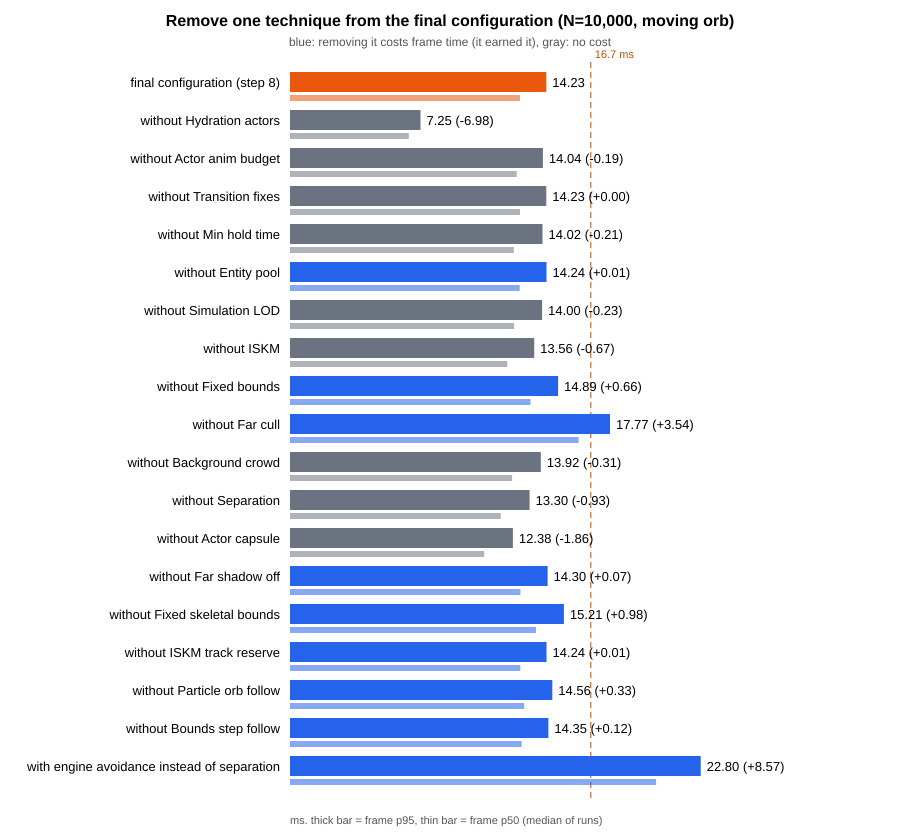

Source data for this figure (header and first rows):
cond, title, kind, n, delta_p50_ms, delta_p95_ms, p50_distinct, delta_gpu_p50_ms, runs, frame_p95_ms_min, frame_p95_ms_max, frame_p50_ms_min, frame_p50_ms_max, frame_p50_ms, frame_p95_ms, frame_p99_ms, game_p50_ms, render_p50_ms, gpu_p50_ms, mem_total_mb, gpu_mem_p50, actors_mean, view_actors_mean, cover30_mean
V0-a8hyd, Hydration actors, ablation, 10000, -6.175, -6.984, yes, 0.047, 3, 7.236, 7.251, 6.586, 6.608, 6.595, 7.247, 7.747, 5.23, 2.692, 6.211, 1787, 3238, , , 
V0-a8bud, Actor anim budget, ablation, 10000, -0.183, -0.189, no, -0.004, 3, 13.91, 14.08, 12.5, 12.67, 12.59, 14.04, 14.73, 11.7, 4.098, 6.16, 1752, 3358, 577, 406.4, 0.976
V0-a8fix, Transition fixes, ablation, 10000, -0.001, 0.0, no, 0.003, 3, 14.07, 14.29, 12.67, 12.77, 12.77, 14.23, 14.96, 11.87, 4.102, 6.167, 1821, 3400, 577, 408, 0.9773
V0-a8hold, Min hold time, ablation, 10000, -0.347, -0.21, yes, 0.002, 3, 13.9, 14.1, 12.37, 12.57, 12.42, 14.02, 14.82, 11.52, 4.297, 6.166, 1781, 3365, 577.5, 408.7, 0.9818
V0-a8pool, Entity pool, ablation, 10000, -0.017, 0.009, no, 0.038, 3, 14.09, 14.37, 12.7, 12.84, 12.75, 14.24, 14.97, 11.84, 4.217, 6.202, 1767, 3450, 577.2, 406.6, 0.976
V0-a8sim, Simulation LOD, ablation, 10000, -0.326, -0.235, yes, 0.003, 3, 13.9, 14.15, 12.44, 12.57, 12.44, 14, 14.74, 11.55, 4.28, 6.167, 1750, 3353, 576.7, 407.3, 0.9761
V0-a8iskm, ISKM, ablation, 10000, -0.706, -0.672, yes, 1.242, 3, 13.49, 13.71, 12.06, 12.18, 12.06, 13.56, 14.68, 11.08, 4.507, 7.406, 1752, 3257, 576.9, 406.8, 0.9761
V0-a8bnd, Fixed bounds, ablation, 10000, 0.58, 0.656, yes, 0.02, 3, 14.68, 15, 13.34, 13.41, 13.35, 14.89, 15.6, 12.04, 4.087, 6.184, 1761, 3358, 577.6, 407.6, 0.9761
V0-a8far, Far cull, ablation, 10000, 3.253, 3.536, yes, 0.06, 3, 17.76, 18.06, 16.01, 16.18, 16.02, 17.77, 19.75, 15.11, 4.312, 6.224, 1819, 3353, 579.9, 408.8, 0.975
V0-a8fx, Background crowd, ablation, 10000, -0.439, -0.309, yes, -0.622, 3, 13.79, 14.02, 12.31, 12.52, 12.33, 13.92, 14.71, 11.42, 4.106, 5.542, 1655, 3329, 576.8, 406.5, 0.9758
V0-a8sep, Separation, ablation, 10000, -1.07, -0.926, yes, -0.044, 3, 13.05, 13.43, 11.57, 11.79, 11.7, 13.3, 14.04, 10.82, 3.96, 6.12, 1803, 3356, 545, 384.8, 0.9663
V0-a8cap, Actor capsule, ablation, 10000, -1.988, -1.855, yes, -0.004, 3, 12.37, 12.39, 10.78, 10.79, 10.78, 12.38, 13.2, 10.63, 4.137, 6.16, 1776, 3364, 576, 406.7, 0.9767
V0-a8shd, Far shadow off, ablation, 10000, 0.022, 0.071, no, 0.482, 4, 14.06, 14.51, 12.51, 12.96, 12.79, 14.3, 14.96, 11.89, 4.096, 6.646, 1785, 3347, 577.1, 406.9, 0.9758
V0-a8fsb, Fixed skeletal bounds, ablation, 10000, 0.889, 0.978, yes, 0.011, 3, 15.18, 15.28, 13.59, 13.8, 13.66, 15.21, 15.86, 12.78, 4.084, 6.175, 1792, 3363, 578.1, 405.7, 0.9758
V0-a8res, ISKM track reserve, ablation, 10000, 0.018, 0.008, no, -0.001, 3, 14.16, 14.44, 12.77, 12.96, 12.79, 14.24, 14.92, 11.89, 4.13, 6.163, 1781, 3366, 577.2, 406.9, 0.976
V0-a8fxf, Particle orb follow, ablation, 10000, 0.235, 0.333, no, 0.009, 3, 14.27, 14.67, 12.8, 13.04, 13.01, 14.56, 15.26, 12.1, 4.244, 6.173, 1800, 3365, 577.4, 407.3, 0.976
V0-a8stp, Bounds step follow, ablation, 10000, 0.086, 0.115, no, 0.005, 3, 14.25, 14.39, 12.84, 12.95, 12.86, 14.35, 15.06, 11.95, 4.148, 6.169, 1753, 3361, 577.4, 406.7, 0.9759
V0-s8av, Engine avoidance instead of separation, sub, 10000, 7.558, 8.572, yes, 1.345, 3, 22.62, 23.17, 20, 20.65, 20.33, 22.8, 23.83, 16.11, 5.009, 7.509, 1841, 3461, 969.2, 654.8, 0.9032
